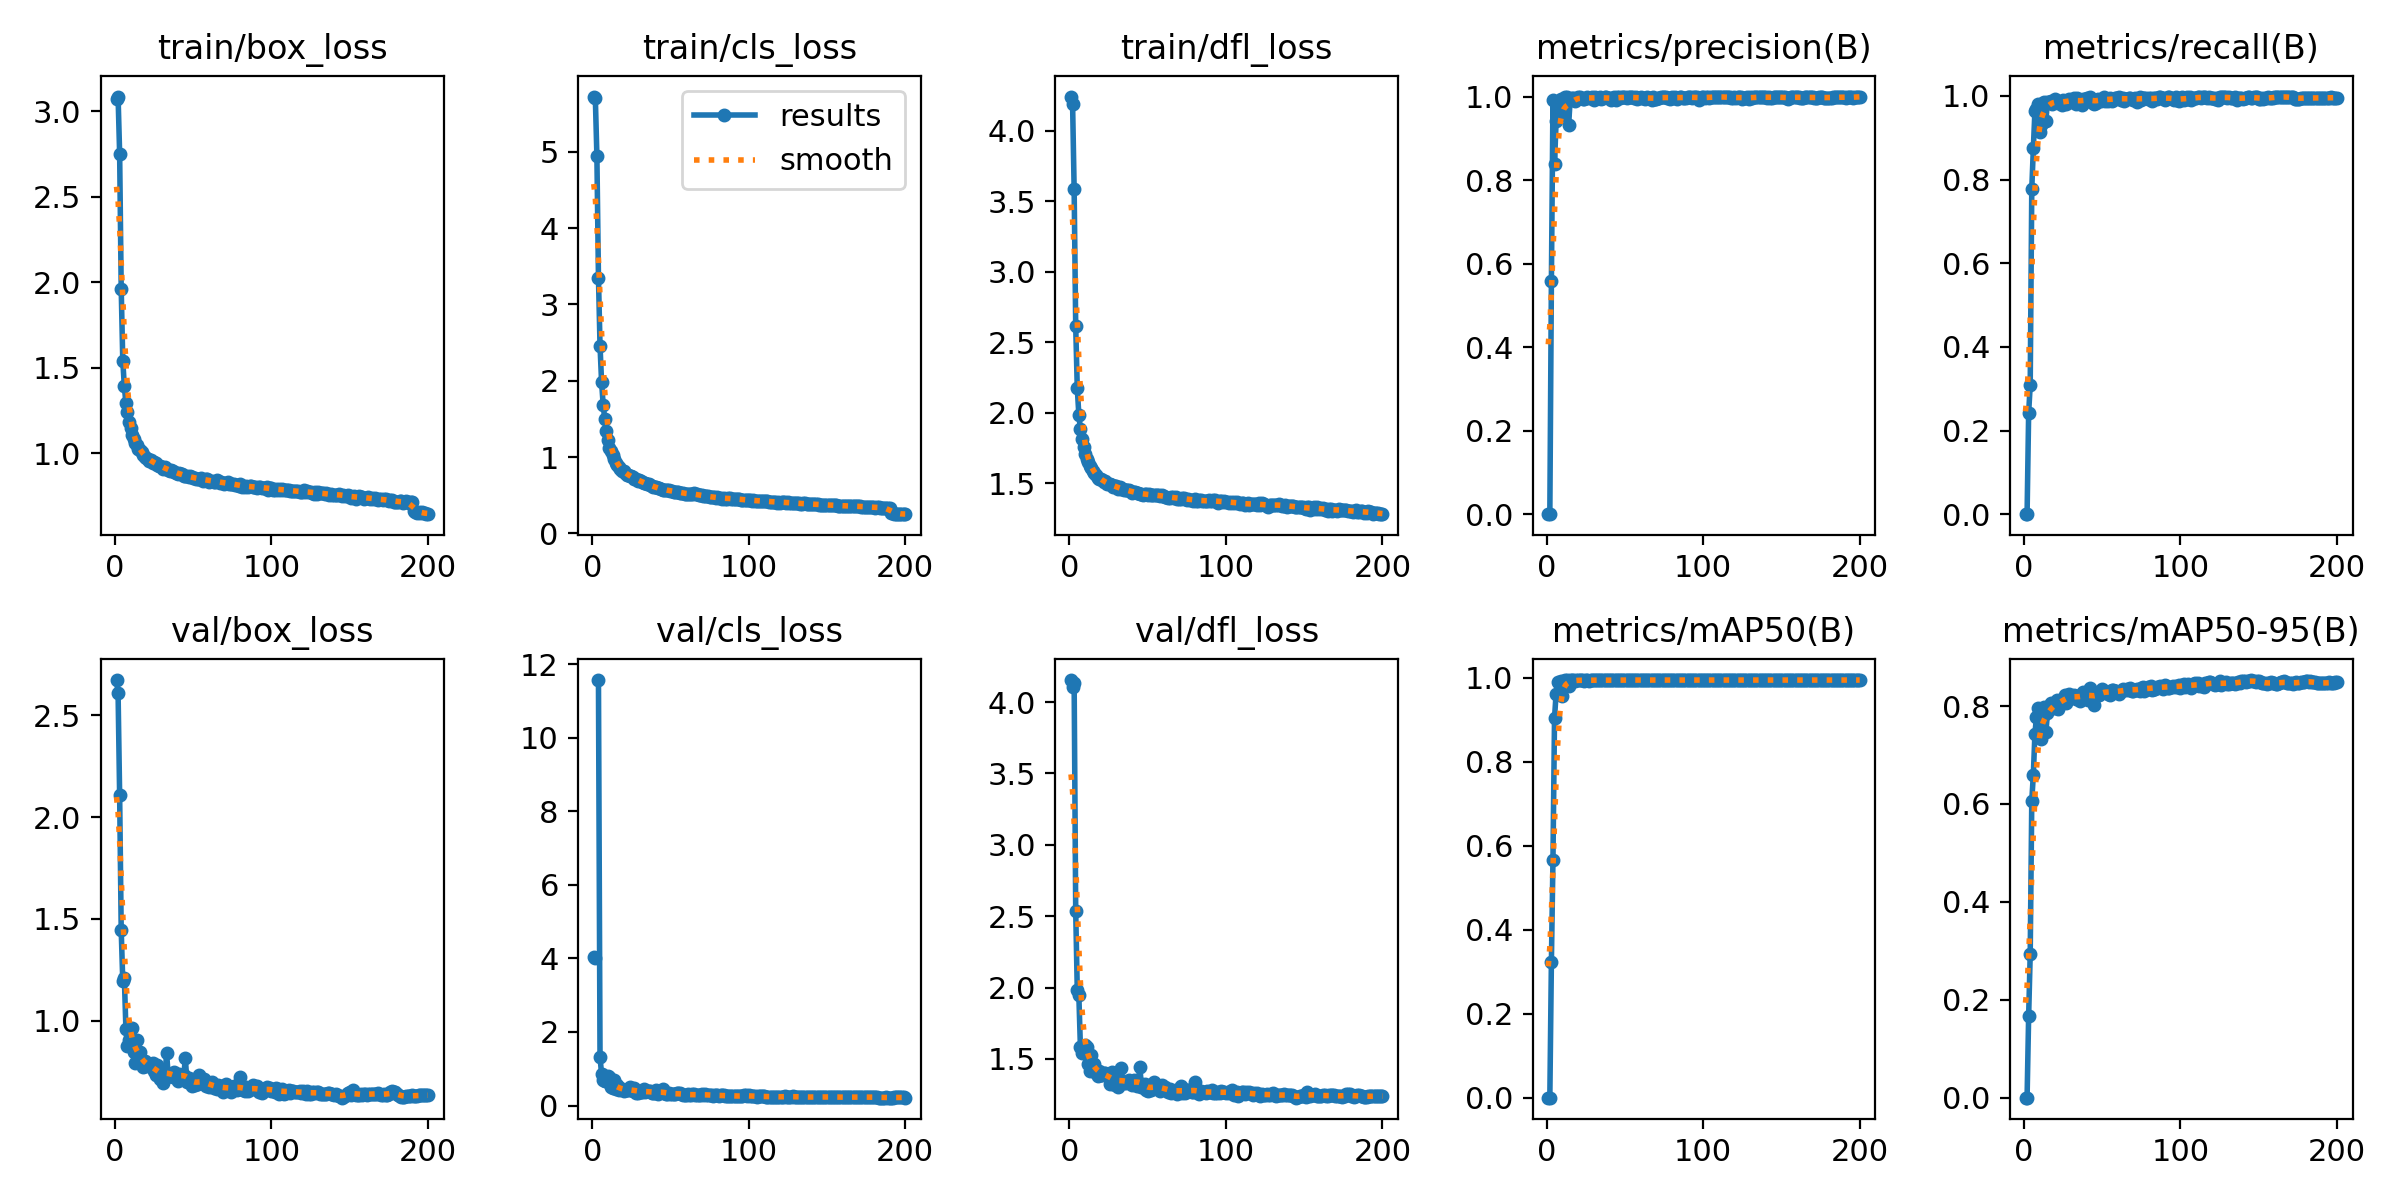

Source data for this figure (header and first rows):
epoch, time, train/box_loss, train/cls_loss, train/dfl_loss, metrics/precision(B), metrics/recall(B), metrics/mAP50(B), metrics/mAP50-95(B), val/box_loss, val/cls_loss, val/dfl_loss, lr/pg0, lr/pg1, lr/pg2
1, 30.66, 3.074, 5.722, 4.241, 0, 0, 0, 0, 2.673, 4.03, 4.154, 0.003275, 0.003275, 0.003275
2, 50.48, 3.087, 5.705, 4.191, 0, 0, 0, 0, 2.608, 4.013, 4.108, 0.006575, 0.006575, 0.006575
3, 72.29, 2.751, 4.944, 3.583, 0.5579, 0.2419, 0.3239, 0.1665, 2.106, inf, 4.132, 0.009843, 0.009843, 0.009843
4, 93.48, 1.962, 3.352, 2.611, 0.991, 0.3088, 0.5663, 0.2935, 1.444, 11.57, 2.534, 0.009851, 0.009851, 0.009851
5, 114.3, 1.543, 2.458, 2.173, 0.8387, 0.7781, 0.9047, 0.6067, 1.194, 1.308, 1.981, 0.009802, 0.009802, 0.009802
6, 134.6, 1.391, 1.982, 1.985, 0.9409, 0.8746, 0.9626, 0.6597, 1.212, 0.8605, 1.948, 0.009753, 0.009753, 0.009753
7, 153.5, 1.294, 1.688, 1.881, 0.9831, 0.9635, 0.991, 0.7432, 0.959, 0.6888, 1.583, 0.009703, 0.009703, 0.009703
8, 173, 1.24, 1.5, 1.815, 0.9598, 0.9689, 0.9884, 0.7779, 0.8761, 0.6757, 1.539, 0.009654, 0.009654, 0.009654
9, 194.2, 1.183, 1.348, 1.755, 0.9941, 0.9804, 0.9926, 0.7968, 0.9053, 0.6597, 1.555, 0.009604, 0.009604, 0.009604
10, 215.1, 1.146, 1.226, 1.707, 0.9725, 0.9135, 0.9578, 0.7438, 0.9163, 0.8046, 1.596, 0.009555, 0.009555, 0.009555
11, 236, 1.108, 1.122, 1.675, 0.9552, 0.9296, 0.9865, 0.7328, 0.9636, 0.7762, 1.585, 0.009505, 0.009505, 0.009505
12, 256.5, 1.086, 1.075, 1.648, 0.9987, 0.9839, 0.9946, 0.7795, 0.8451, 0.4957, 1.464, 0.009456, 0.009456, 0.009456
13, 277.4, 1.061, 1.022, 1.621, 0.9985, 0.985, 0.9944, 0.7988, 0.794, 0.4804, 1.417, 0.009406, 0.009406, 0.009406
14, 298.5, 1.049, 0.9746, 1.606, 0.9327, 0.9395, 0.9799, 0.7464, 0.9064, 0.6907, 1.531, 0.009357, 0.009357, 0.009357
15, 319, 1.027, 0.9279, 1.584, 0.9915, 0.9861, 0.9948, 0.785, 0.8365, 0.4429, 1.447, 0.009307, 0.009307, 0.009307
16, 340, 1.017, 0.9005, 1.571, 0.997, 0.985, 0.9949, 0.7997, 0.8446, 0.5466, 1.468, 0.009258, 0.009258, 0.009258
17, 360.5, 1.009, 0.8748, 1.557, 0.997, 0.9891, 0.9949, 0.8062, 0.7889, 0.4322, 1.402, 0.009208, 0.009208, 0.009208
18, 381.3, 0.9916, 0.8488, 1.54, 0.9899, 0.981, 0.9935, 0.8004, 0.7752, 0.4732, 1.382, 0.009158, 0.009158, 0.009158
19, 402.2, 0.981, 0.8222, 1.528, 0.9934, 0.9862, 0.9946, 0.7966, 0.8008, 0.4561, 1.417, 0.009109, 0.009109, 0.009109
20, 423, 0.9728, 0.8116, 1.528, 1, 0.9938, 0.995, 0.8011, 0.7777, 0.3927, 1.39, 0.009059, 0.009059, 0.009059
21, 444.4, 0.9656, 0.7917, 1.519, 1, 0.9849, 0.9948, 0.8131, 0.7873, 0.4323, 1.39, 0.00901, 0.00901, 0.00901
22, 465.2, 0.9548, 0.764, 1.508, 0.9976, 0.9843, 0.9946, 0.7937, 0.7867, 0.4082, 1.4, 0.00896, 0.00896, 0.00896
23, 486.1, 0.9588, 0.7657, 1.513, 0.994, 0.9856, 0.9949, 0.8104, 0.7771, 0.4134, 1.401, 0.008911, 0.008911, 0.008911
24, 506.7, 0.9443, 0.748, 1.493, 0.9952, 0.9795, 0.9937, 0.807, 0.7945, 0.4963, 1.393, 0.008861, 0.008861, 0.008861
25, 527.5, 0.9518, 0.7536, 1.496, 0.9954, 0.9897, 0.9948, 0.8155, 0.7553, 0.4265, 1.38, 0.008812, 0.008812, 0.008812
26, 548.4, 0.9459, 0.7363, 1.497, 0.9993, 0.9843, 0.9949, 0.8223, 0.7343, 0.3905, 1.325, 0.008762, 0.008762, 0.008762
27, 569.3, 0.9332, 0.7169, 1.49, 0.9963, 0.9812, 0.9935, 0.807, 0.7807, 0.4834, 1.409, 0.008713, 0.008713, 0.008713
28, 588.6, 0.9277, 0.7075, 1.473, 0.9972, 0.9907, 0.9948, 0.8173, 0.7603, 0.3493, 1.367, 0.008663, 0.008663, 0.008663
29, 607.1, 0.9235, 0.6895, 1.478, 0.998, 0.9922, 0.995, 0.8238, 0.7131, 0.3514, 1.321, 0.008614, 0.008614, 0.008614
30, 627.3, 0.9213, 0.7033, 1.482, 0.9914, 0.9898, 0.9949, 0.8184, 0.7379, 0.3822, 1.34, 0.008564, 0.008564, 0.008564
31, 648.1, 0.9097, 0.6881, 1.46, 0.9987, 0.9867, 0.9949, 0.8212, 0.6934, 0.3607, 1.304, 0.008515, 0.008515, 0.008515
32, 668.7, 0.92, 0.6713, 1.471, 0.9972, 0.9957, 0.995, 0.8234, 0.7206, 0.3552, 1.333, 0.008466, 0.008466, 0.008466
33, 689.3, 0.9087, 0.6648, 1.458, 0.9968, 0.9814, 0.9941, 0.8137, 0.8426, 0.4569, 1.44, 0.008416, 0.008416, 0.008416
34, 709.8, 0.9032, 0.6566, 1.458, 0.9992, 0.9941, 0.995, 0.821, 0.7335, 0.3559, 1.343, 0.008367, 0.008367, 0.008367
35, 730.8, 0.8983, 0.6507, 1.451, 0.994, 0.9895, 0.9948, 0.8209, 0.7283, 0.3818, 1.329, 0.008317, 0.008317, 0.008317
36, 751.3, 0.9, 0.6452, 1.451, 0.9969, 0.9846, 0.9949, 0.8105, 0.7311, 0.3945, 1.33, 0.008268, 0.008268, 0.008268
37, 772.2, 0.894, 0.6327, 1.449, 0.9985, 0.9795, 0.9945, 0.8153, 0.7217, 0.3886, 1.337, 0.008218, 0.008218, 0.008218
38, 792.8, 0.8904, 0.6222, 1.453, 0.9985, 0.9927, 0.995, 0.8293, 0.7468, 0.3436, 1.349, 0.008169, 0.008169, 0.008169
39, 813.4, 0.8871, 0.6096, 1.445, 0.9969, 0.9918, 0.9949, 0.8271, 0.7223, 0.3275, 1.346, 0.008119, 0.008119, 0.008119
40, 834.1, 0.8777, 0.6033, 1.43, 0.9965, 0.9956, 0.995, 0.8206, 0.7065, 0.3378, 1.314, 0.00807, 0.00807, 0.00807
41, 854.7, 0.8822, 0.6045, 1.438, 0.9911, 0.9871, 0.9946, 0.8125, 0.7401, 0.4283, 1.35, 0.00802, 0.00802, 0.00802
42, 875.8, 0.8817, 0.5988, 1.438, 0.9974, 0.9982, 0.995, 0.8379, 0.7261, 0.3197, 1.327, 0.007971, 0.007971, 0.007971
43, 896.3, 0.8787, 0.5953, 1.433, 0.9982, 0.9927, 0.995, 0.8242, 0.7123, 0.3541, 1.312, 0.007921, 0.007921, 0.007921
44, 917.1, 0.8661, 0.5769, 1.428, 0.9908, 0.9828, 0.9942, 0.8191, 0.7344, 0.3976, 1.342, 0.007872, 0.007872, 0.007872
45, 938, 0.8659, 0.5675, 1.426, 0.9996, 0.9819, 0.9941, 0.8018, 0.8149, 0.4419, 1.442, 0.007822, 0.007822, 0.007822
46, 958.4, 0.8645, 0.5703, 1.421, 0.9983, 0.983, 0.9948, 0.8221, 0.6973, 0.3328, 1.307, 0.007772, 0.007772, 0.007772
47, 979.5, 0.8637, 0.5719, 1.419, 0.9977, 0.9928, 0.995, 0.8231, 0.7188, 0.3246, 1.313, 0.007723, 0.007723, 0.007723
48, 1001, 0.8694, 0.565, 1.426, 1, 0.9907, 0.995, 0.8217, 0.7139, 0.3234, 1.323, 0.007673, 0.007673, 0.007673
49, 1020, 0.8596, 0.5688, 1.426, 0.9984, 0.988, 0.995, 0.8278, 0.6794, 0.3331, 1.283, 0.007624, 0.007624, 0.007624
50, 1039, 0.8571, 0.5624, 1.419, 0.998, 0.9922, 0.995, 0.8345, 0.6845, 0.3185, 1.276, 0.007574, 0.007574, 0.007574
51, 1060, 0.8542, 0.5539, 1.42, 0.9955, 0.9979, 0.995, 0.8304, 0.6849, 0.3118, 1.293, 0.007525, 0.007525, 0.007525
52, 1081, 0.8522, 0.5493, 1.413, 0.9981, 0.9877, 0.995, 0.8303, 0.6891, 0.3095, 1.285, 0.007476, 0.007476, 0.007476
53, 1101, 0.8512, 0.5409, 1.415, 0.9998, 0.9939, 0.995, 0.8296, 0.6915, 0.3176, 1.292, 0.007426, 0.007426, 0.007426
54, 1122, 0.8505, 0.549, 1.414, 0.9978, 0.9876, 0.9949, 0.8257, 0.7341, 0.3334, 1.342, 0.007377, 0.007377, 0.007377
55, 1143, 0.8567, 0.5484, 1.415, 0.9985, 0.9949, 0.995, 0.8226, 0.7036, 0.3491, 1.314, 0.007327, 0.007327, 0.007327
56, 1164, 0.8383, 0.5278, 1.413, 0.9975, 0.9882, 0.9948, 0.8325, 0.7004, 0.3268, 1.295, 0.007278, 0.007278, 0.007278
57, 1185, 0.8467, 0.5357, 1.416, 0.9987, 0.991, 0.995, 0.8323, 0.7122, 0.3083, 1.312, 0.007228, 0.007228, 0.007228
58, 1206, 0.8478, 0.5344, 1.408, 0.9935, 0.9958, 0.995, 0.8303, 0.6815, 0.2977, 1.278, 0.007178, 0.007178, 0.007178
59, 1226, 0.8478, 0.5214, 1.419, 0.9977, 0.994, 0.995, 0.8315, 0.6992, 0.2975, 1.316, 0.007129, 0.007129, 0.007129
60, 1247, 0.8342, 0.5169, 1.406, 0.9982, 0.9955, 0.995, 0.829, 0.6765, 0.2854, 1.288, 0.007079, 0.007079, 0.007079
... 140 more rows
